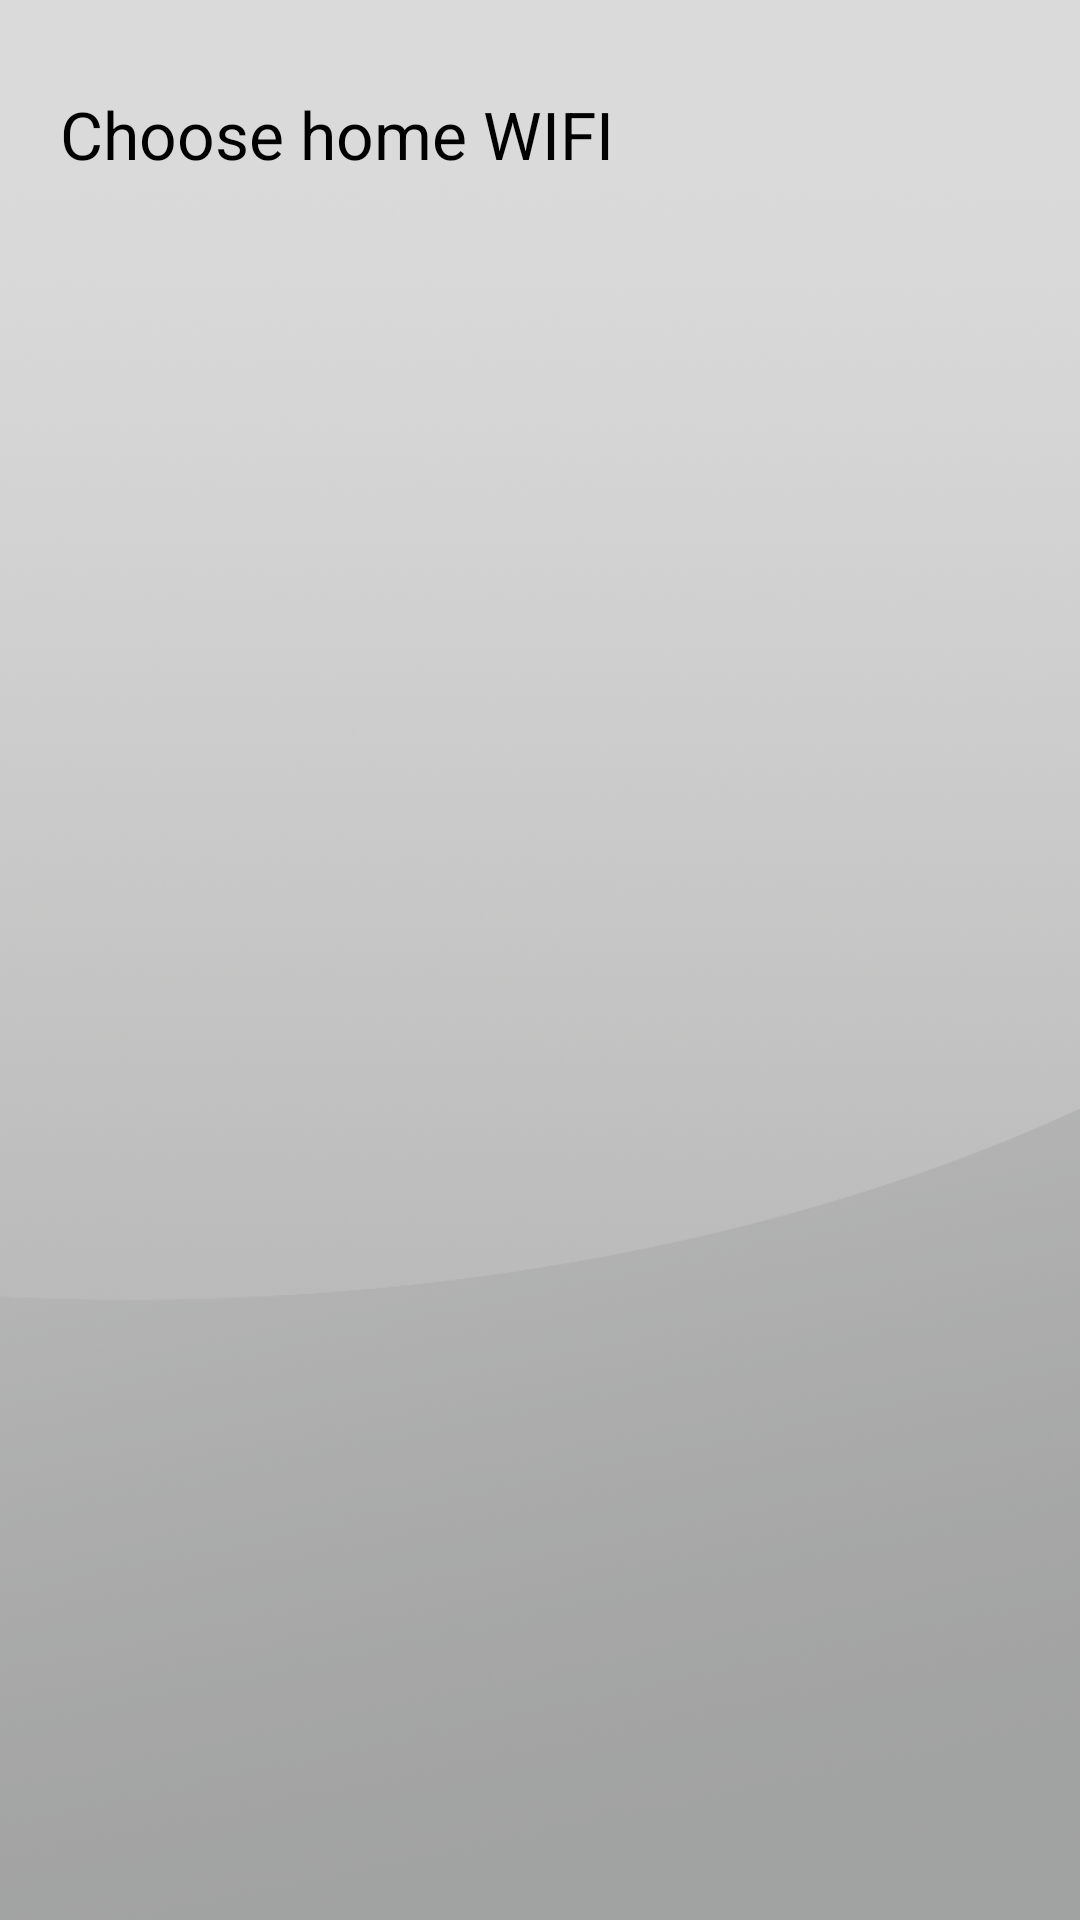

Layout XML and referenced resources for this Android screen:
<!-- AndroidManifest.xml: application theme android:Theme.Holo.Light -->
<!-- res/layout/activity_wifi_list.xml -->
<?xml version="1.0" encoding="utf-8"?>
<LinearLayout xmlns:android="http://schemas.android.com/apk/res/android"
    android:layout_width="match_parent"
    android:layout_height="match_parent"
    android:paddingBottom="@dimen/activity_vertical_margin"
    android:paddingLeft="20dp"
    android:paddingRight="20dp"
    android:paddingTop="30dp"
    android:background="@drawable/bg5"
    android:orientation="vertical" >

    <TextView
        android:id="@+id/textView1"
        android:layout_width="wrap_content"
        android:layout_height="wrap_content"
        android:text="@string/chooseHomeWifi"
        android:layout_marginBottom="@dimen/activity_vertical_margin"
        android:textAppearance="?android:attr/textAppearanceLarge" />
    
    <ListView
        android:id="@+id/wifi_listview"
        android:layout_width="match_parent"
        android:layout_height="wrap_content" />

</LinearLayout>
<!-- resources referenced by this layout -->
<resources>
  <dimen name="activity_vertical_margin">16dp</dimen>
  <!-- drawable bg5: png bitmap (drawable-hdpi, 471459 bytes) -->
  <string name="chooseHomeWifi">Choose home WIFI</string>
</resources>
